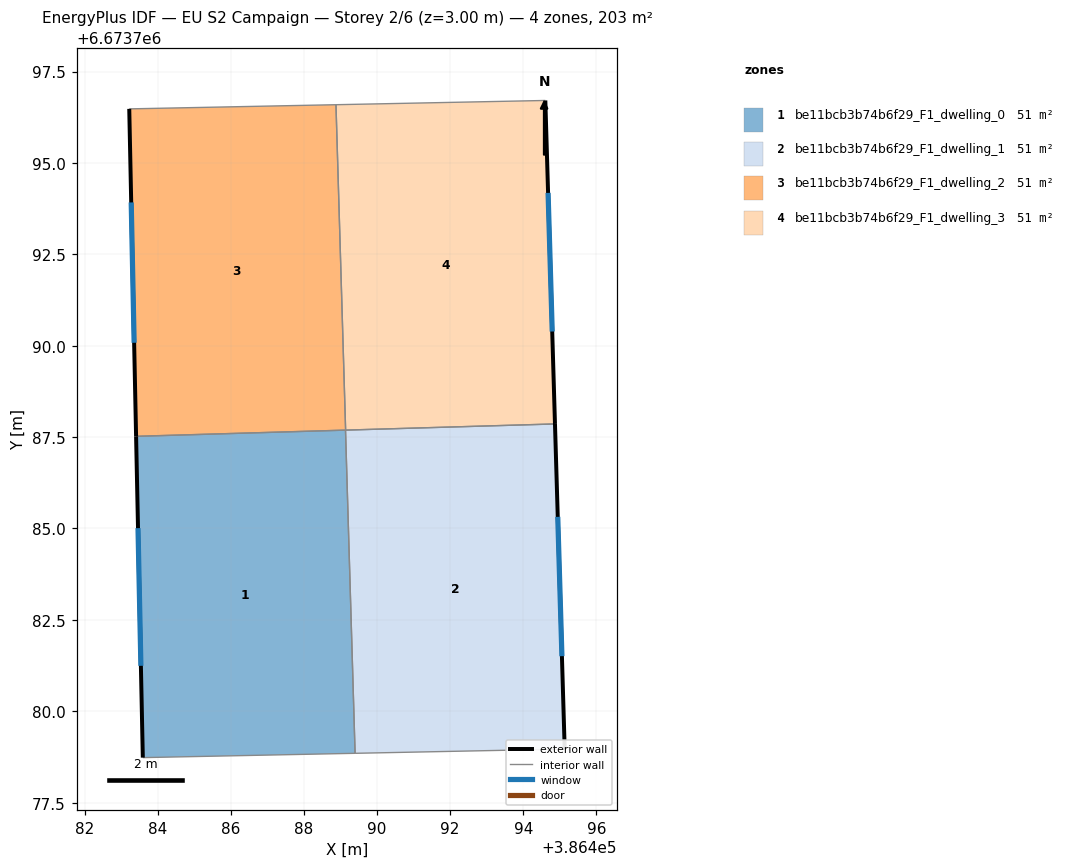
=== STOREY PLAN SPEC (per zone: floor XY polygon, exterior-wall plan segments, windows/doors) ===
zone 1: be11bcb3b74b6f29_F1_dwelling_0  (50.9 m²)
  floor: (386489.14, 6673787.69) (386489.40, 6673778.85) (386483.59, 6673778.73) (386483.41, 6673787.52)
  exterior wall: (386483.41, 6673787.52) – (386483.59, 6673778.73)  [8.8 m]
    window: (386483.46, 6673785.01) – (386483.54, 6673781.24)  [4.8 m²]
  interior walls: 3
zone 2: be11bcb3b74b6f29_F1_dwelling_1  (50.9 m²)
  floor: (386494.87, 6673787.86) (386495.13, 6673778.97) (386489.40, 6673778.85) (386489.14, 6673787.69)
  exterior wall: (386495.13, 6673778.97) – (386494.87, 6673787.86)  [8.9 m]
    window: (386495.06, 6673781.51) – (386494.94, 6673785.32)  [4.9 m²]
  interior walls: 3
zone 3: be11bcb3b74b6f29_F1_dwelling_2  (50.9 m²)
  floor: (386488.88, 6673796.59) (386489.14, 6673787.69) (386483.41, 6673787.52) (386483.22, 6673796.48)
  exterior wall: (386483.22, 6673796.48) – (386483.41, 6673787.52)  [9.0 m]
    window: (386483.27, 6673793.92) – (386483.35, 6673790.08)  [4.9 m²]
  interior walls: 3
zone 4: be11bcb3b74b6f29_F1_dwelling_3  (50.9 m²)
  floor: (386494.60, 6673796.71) (386494.87, 6673787.86) (386489.14, 6673787.69) (386488.88, 6673796.59)
  exterior wall: (386494.87, 6673787.86) – (386494.60, 6673796.71)  [8.9 m]
    window: (386494.79, 6673790.39) – (386494.68, 6673794.18)  [4.9 m²]
  interior walls: 3

=== DERIVED (storey summary) ===
Building: EU S2 Campaign
Storey: 2 of 6  (floor level z = 3.00 m)
Storey gross floor area: 203.5 m²
Zones on this storey: 4
  - be11bcb3b74b6f29_F1_dwelling_0: floor 50.9 m²; exterior wall 8.8 m (26.4 m²); 1 window(s) 4.8 m²; WWR 18.4%
  - be11bcb3b74b6f29_F1_dwelling_1: floor 50.9 m²; exterior wall 8.9 m (26.7 m²); 1 window(s) 4.9 m²; WWR 18.4%
  - be11bcb3b74b6f29_F1_dwelling_2: floor 50.9 m²; exterior wall 9.0 m (26.9 m²); 1 window(s) 4.9 m²; WWR 18.4%
  - be11bcb3b74b6f29_F1_dwelling_3: floor 50.9 m²; exterior wall 8.9 m (26.6 m²); 1 window(s) 4.9 m²; WWR 18.4%
Zone adjacency (shared interzone walls):
  - be11bcb3b74b6f29_F1_dwelling_0 ↔ be11bcb3b74b6f29_F1_dwelling_1
  - be11bcb3b74b6f29_F1_dwelling_0 ↔ be11bcb3b74b6f29_F1_dwelling_2
  - be11bcb3b74b6f29_F1_dwelling_1 ↔ be11bcb3b74b6f29_F1_dwelling_3
  - be11bcb3b74b6f29_F1_dwelling_2 ↔ be11bcb3b74b6f29_F1_dwelling_3